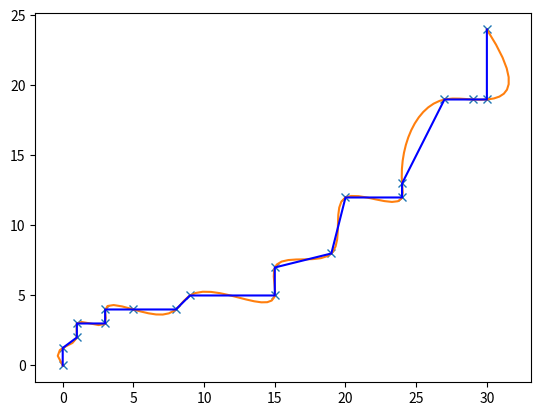

Here is the Python script that generated this plot:
import numpy as np
from matplotlib import pyplot as plt
from scipy import interpolate

points = (
    (0, 0),
    (0, 1.25),
    (1, 2),
    (1, 3),
    (3, 3),
    (3, 4),
    (5, 4),
    (8, 4),
    (9, 5),
    (15, 5),
    (15, 7),
    (19, 8),
    (20, 12),
    (24, 12),
    (24, 13),
    (27, 19),
    (29, 19),
    (30, 19),
    (30, 24),
)

x, y = zip(*points)

tck, um = interpolate.splprep([x, y], s=0, k=3)

xnew, ynew = interpolate.splev(
    np.linspace(0, 1, 100), tck
)

plt.plot(x, y, 'x', xnew, ynew, x, y, 'b')
plt.show()
